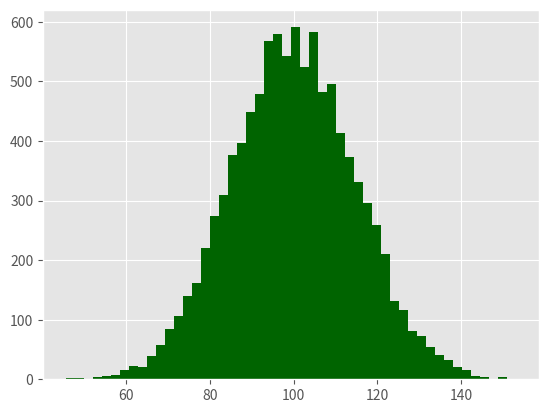

Generate this figure with matplotlib: (Note: this script raises an exception after producing the figure.)
import numpy as np
import matplotlib.pyplot as plt
plt.style.use('ggplot')

mu1, mu2, sigma = 100, 130, 15
x1 = mu1 + sigma*np.random.randn(10000)
x2 = mu2 + sigma*np.random.randn(10000)

fig = plt.figure()
ax1 = fig.add_subplot(1,1,1)

# hist 함수 인자
# bins: 수치가 클수록 세로축이 정교해짐
# normed: False일 경우 확률이 아니라 빈도로 표시
# alpha: 투명도
n, bins, patches = ax1.hist(x1, bins=50, normed=False, color='darkgreen')
n, bins, patches = ax1.hist(x2, bins=50, normed=False, color='orange', alpha=0.5)
ax1.xaxis.set_ticks_position('bottom')
ax1.yaxis.set_ticks_position('left')

plt.xlabel('Bins')
plt.ylabel('Number of Values in Bin')
fig.suptitle('Histograms', fontsize=14, fontweight='bold')
ax1.set_title('Two Frequency Distributions')

plt.savefig('histogram.png', dpi=400, bbox_inches='tight')
plt.show()